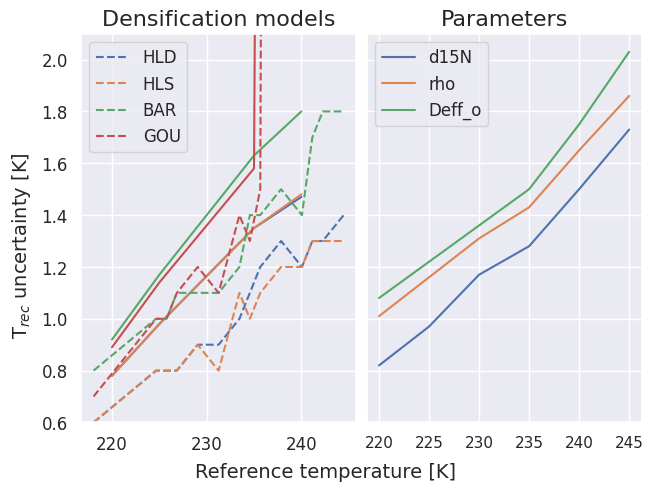

Recreate this plot in Python.
# -*- coding: utf-8 -*-
"""
Created on Sun May 14 01:46:30 2023

[redacted]
"""

from matplotlib import pyplot as plt
#from Kindler_fit_Clear import input_file, expfunc
import numpy as np
import pandas as pd
import matplotlib.ticker as mtick
import seaborn as sns
sns.set()


Model_Temp = np.array([218.05,224.65,225.76,226.85,229.05,231.26,233.46,234.56,235.66,237.86,240.06,241.16,242.26,244.47])
Model_T_sig = np.array([[0.6,0.6,0.8,0.7],
                        [0.8,0.8,1.0,1.0],
                        [0.8,0.8,1.0,1.0],
                        [0.8,0.8,1.1,1.1],
                        [0.9,0.9,1.1,1.2],
                        [0.9,0.8,1.1,1.1],
                        [1,1.1,1.2,1.4],
                        [1.1,1,1.4,1.3],
                        [1.2,1.1,1.4,1.5],
                        [1.3,1.2,1.5,23.7],
                        [1.2,1.2,1.4,72.2],
                        [1.3,1.3,1.7,108.4],
                        [1.3,1.3,1.8,102.3],
                        [1.4,1.3,1.8,111]])


Model_T2 = np.array([220,225,235,240])
Model_S2 = np.array([[0.78,0.78,0.92,0.89],
                     [0.98,0.98,1.17,1.14],
                     [1.35,1.35,1.63,1.58],
                     [1.47,1.48,1.8,33.67]])




Model_T3 = np.array([220,225,230,235,240,245])
Model_S3 = np.array([[0.82,1.01,1.08],
                     [0.97,1.16,1.22],
                     [1.17,1.31,1.36],
                     [1.28,1.43,1.5],
                     [1.5,1.65,1.75],
                     [1.73,1.86,2.03]])





Model_T1 = np.array([218.05,220,224.65,225,225.76,226.85,229.05,231.26,233.46,234.56,235,235.66,237.86,240,240.06,241.16,242.26,244.47])
Model_S1 = np.array([[0.6,0.6,0.8,0.7],
                                                 [0.78,0.78,0.92,0.89],
                        [0.8,0.8,1.0,1.0],
                                                [0.98,0.98,1.17,1.14],
                        [0.8,0.8,1.0,1.0],
                        [0.8,0.8,1.1,1.1],
                        [0.9,0.9,1.1,1.2],
                        [0.9,0.8,1.1,1.1],
                        [1,1.1,1.2,1.4],
                        [1.1,1,1.4,1.3],
                        [1.35,1.35,1.63,1.58],
                        [1.2,1.1,1.4,1.5],
                        [1.3,1.2,1.5,23.7],
                        [1.47,1.48,1.8,33.67],
                        [1.2,1.2,1.4,72.2],
                        [1.3,1.3,1.7,108.4],
                        [1.3,1.3,1.8,102.3],
                        [1.4,1.3,1.8,111]])

plt.close('all')
Uncer = ['d15N','rho','Deff_o']
Model = ['HLD','HLS','BAR','GOU']
import seaborn as sns
palette = sns.color_palette(None,4)

linestyle = ['solid','dashed','dotted','dashdot']
fig,ax = plt.subplots(ncols=2,sharey=True,constrained_layout=True)
for i in range(len(Uncer)):
    print(i)
    ax[1].plot(Model_T3,Model_S3[:,i],label=Uncer[i])
for g in range(len(Model)):
    ax[0].plot(Model_Temp,Model_T_sig[:,g],'--',color=palette[g],label=Model[g])
    ax[0].plot(Model_T2,Model_S2[:,g],'-',color=palette[g])
    ax[0].set_ylim(0.6,2.1)
ax[0].legend(fontsize=12)
ax[1].legend(fontsize=12)
fig.supylabel(r'T$_{rec}$ uncertainty [K]',fontsize=14)
fig.supxlabel('Reference temperature [K]',fontsize=14)
ax[0].set_title('Densification models',fontsize=16)
ax[1].set_title('Parameters',fontsize=16)
ax[0].tick_params(axis='both', which='major', labelsize=12)
ax[0].tick_params(axis='both', which='minor', labelsize=10)
plt.savefig('Depen_Temp.png', dpi=300)













